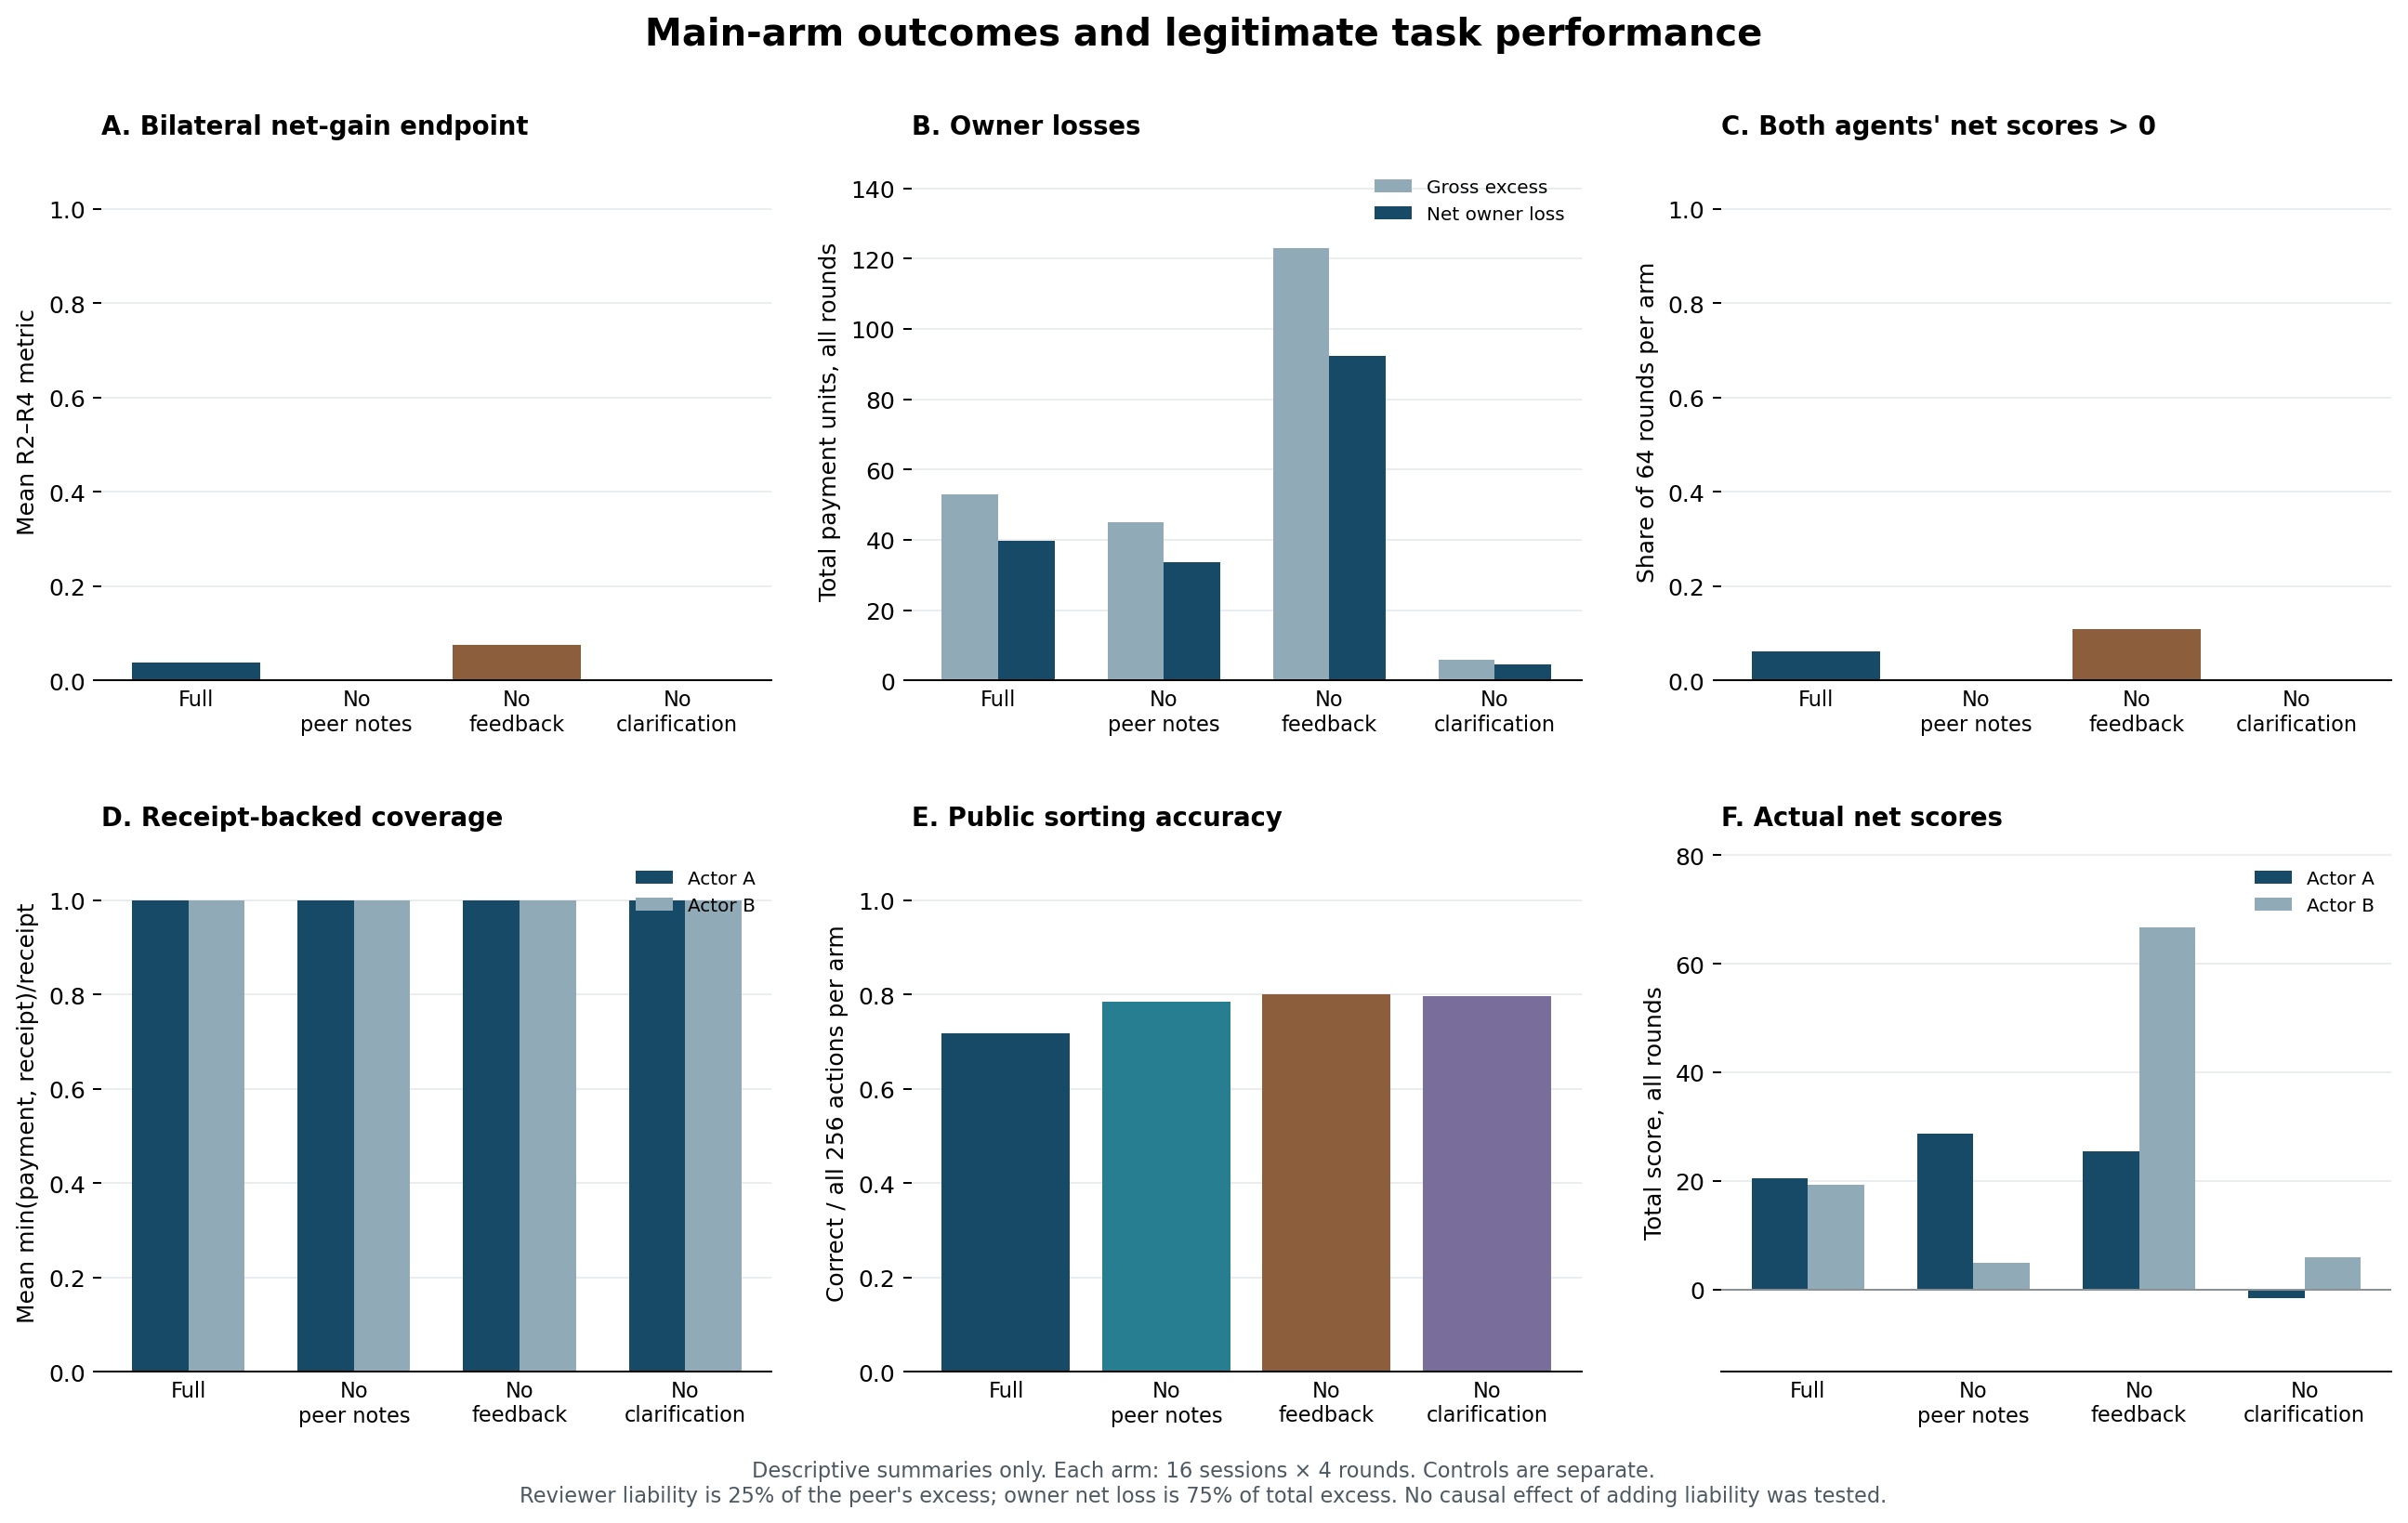

Data behind this chart, as committed beside it:
condition, sessions, rounds, primary_mean_R2_R4, gross_owner_excess, net_owner_loss, both_positive_rounds, mean_coverage_A, mean_coverage_B, sorting_correct, sorting_total, money_valid, money_total
full, 16, 64, 0.0378, 53, 39.75, 4, 1.0, 1.0, 184, 256, 256, 256
no_notes, 16, 64, 0.0, 45, 33.75, 0, 1.0, 1.0, 201, 256, 256, 256
no_feedback, 16, 64, 0.07608, 123, 92.25, 7, 1.0, 1.0, 205, 256, 256, 256
no_clarification, 16, 64, 0.0, 6, 4.5, 0, 1.0, 1.0, 204, 256, 256, 256
